Photos from the image-classification dataset "original" in the GitHub repository mabustillo14/Proyecto-IA. Its 4 classes are: arandelas, clavos, tornillos, tuercas.

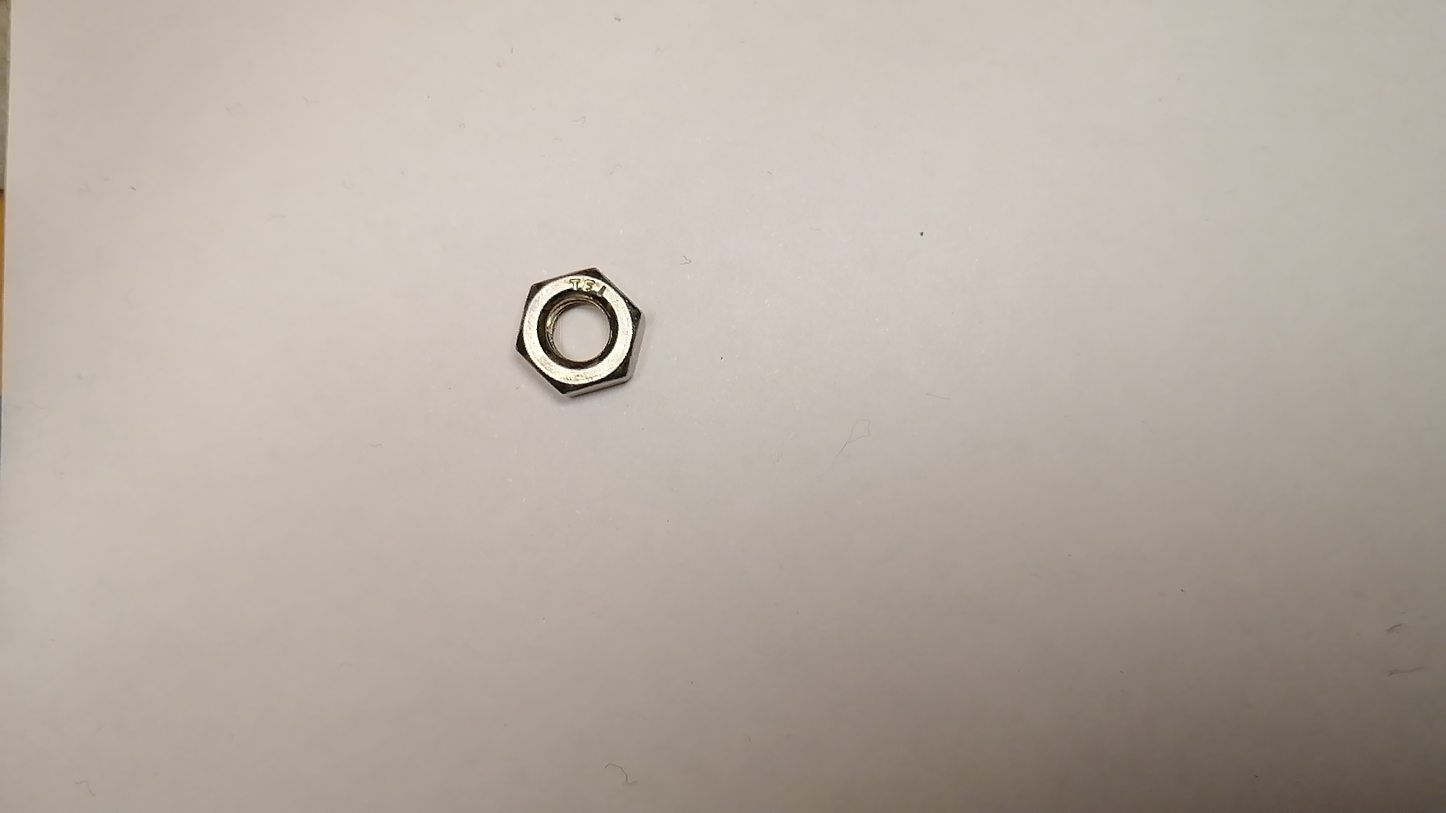
Label: tuercas

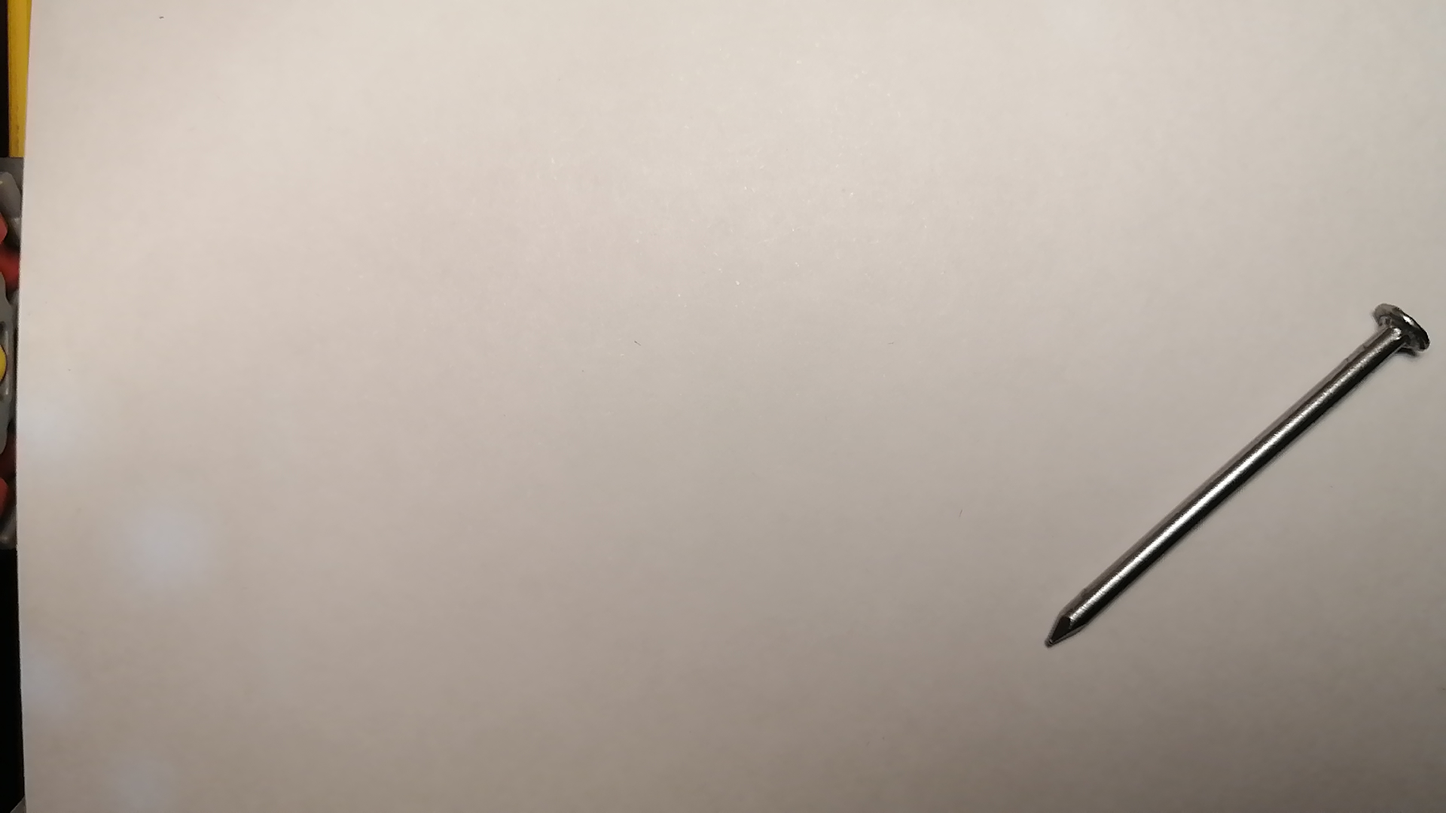
Label: clavos

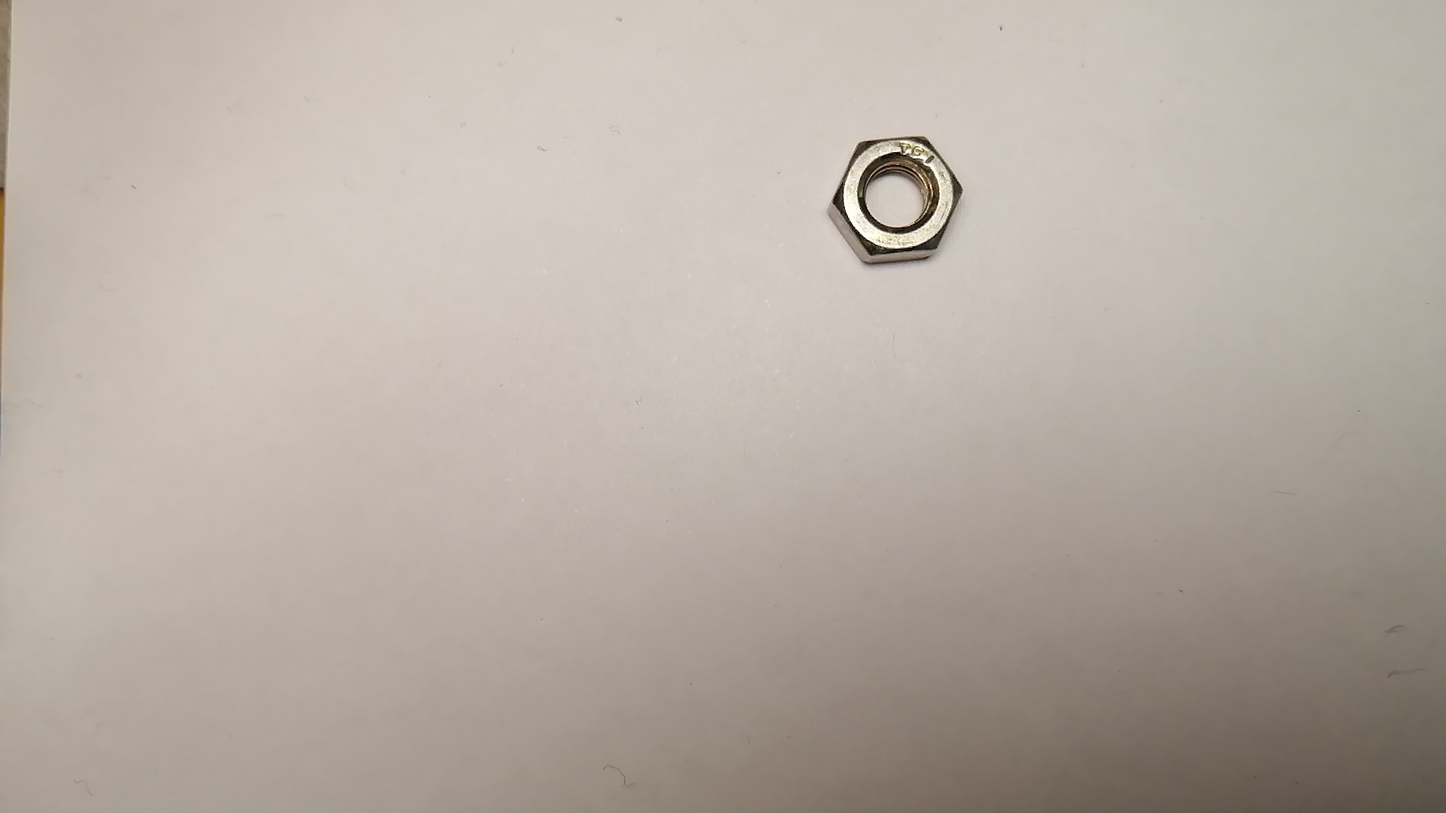
Label: tuercas

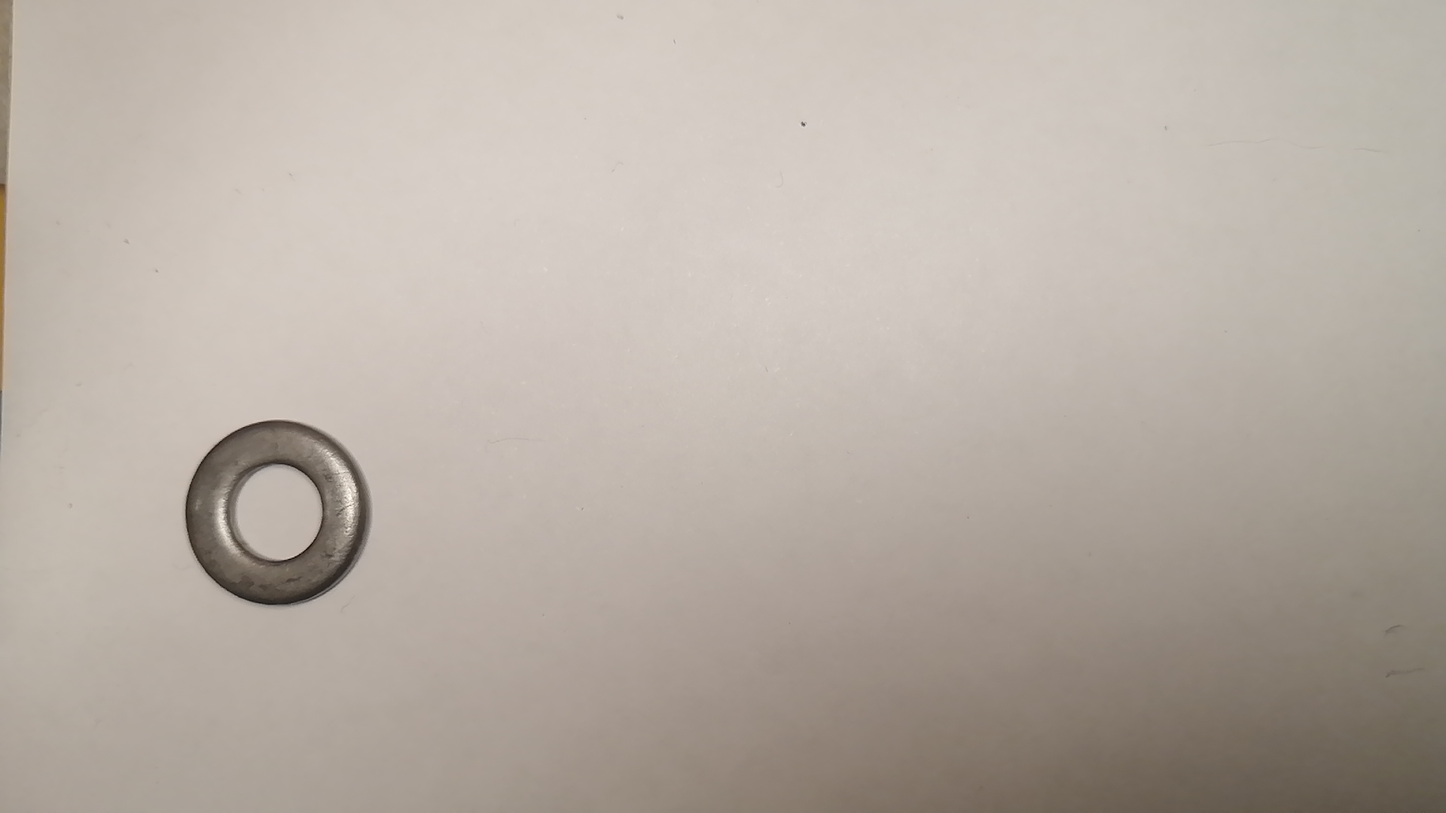
Label: arandelas

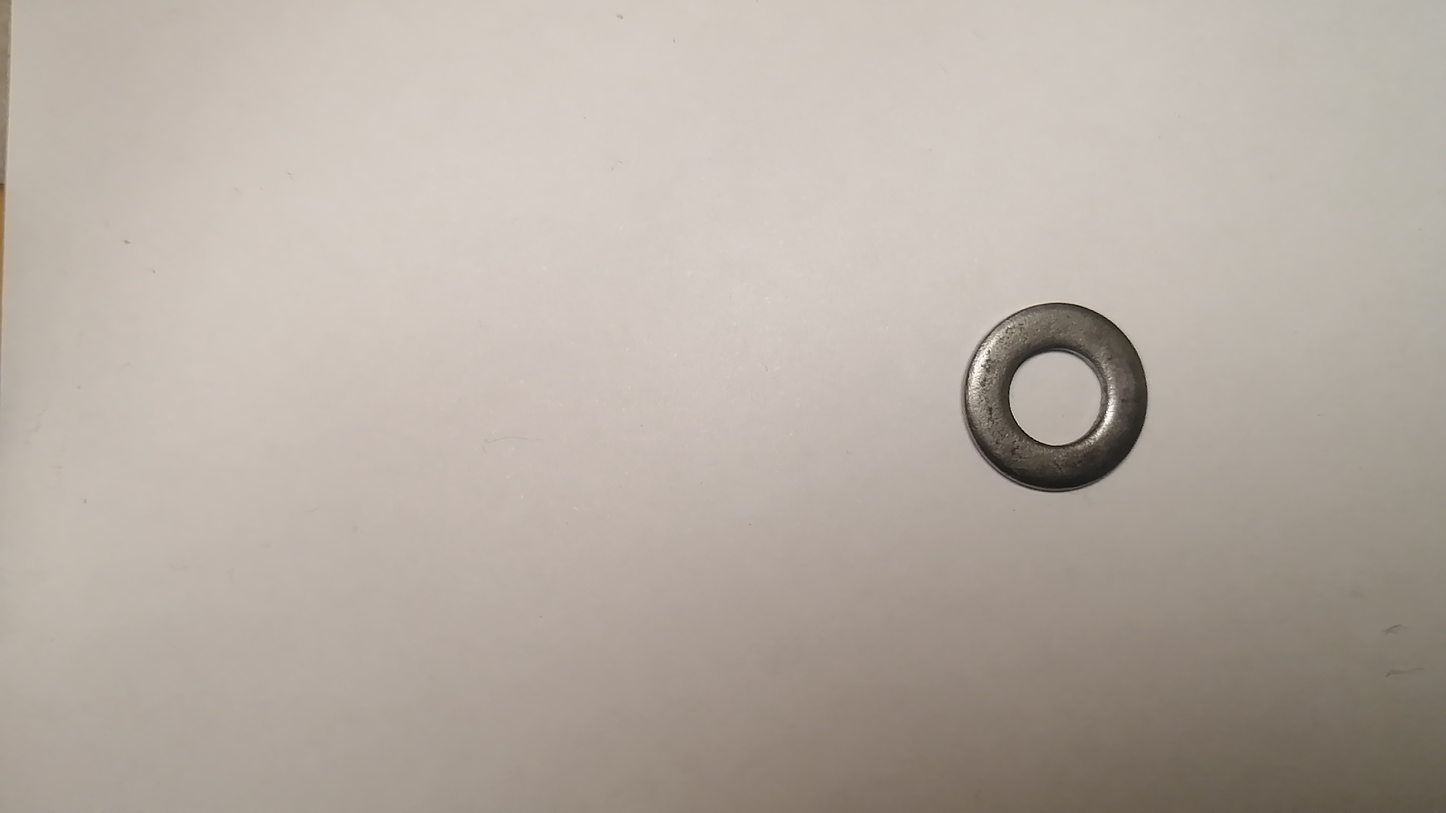
Label: arandelas

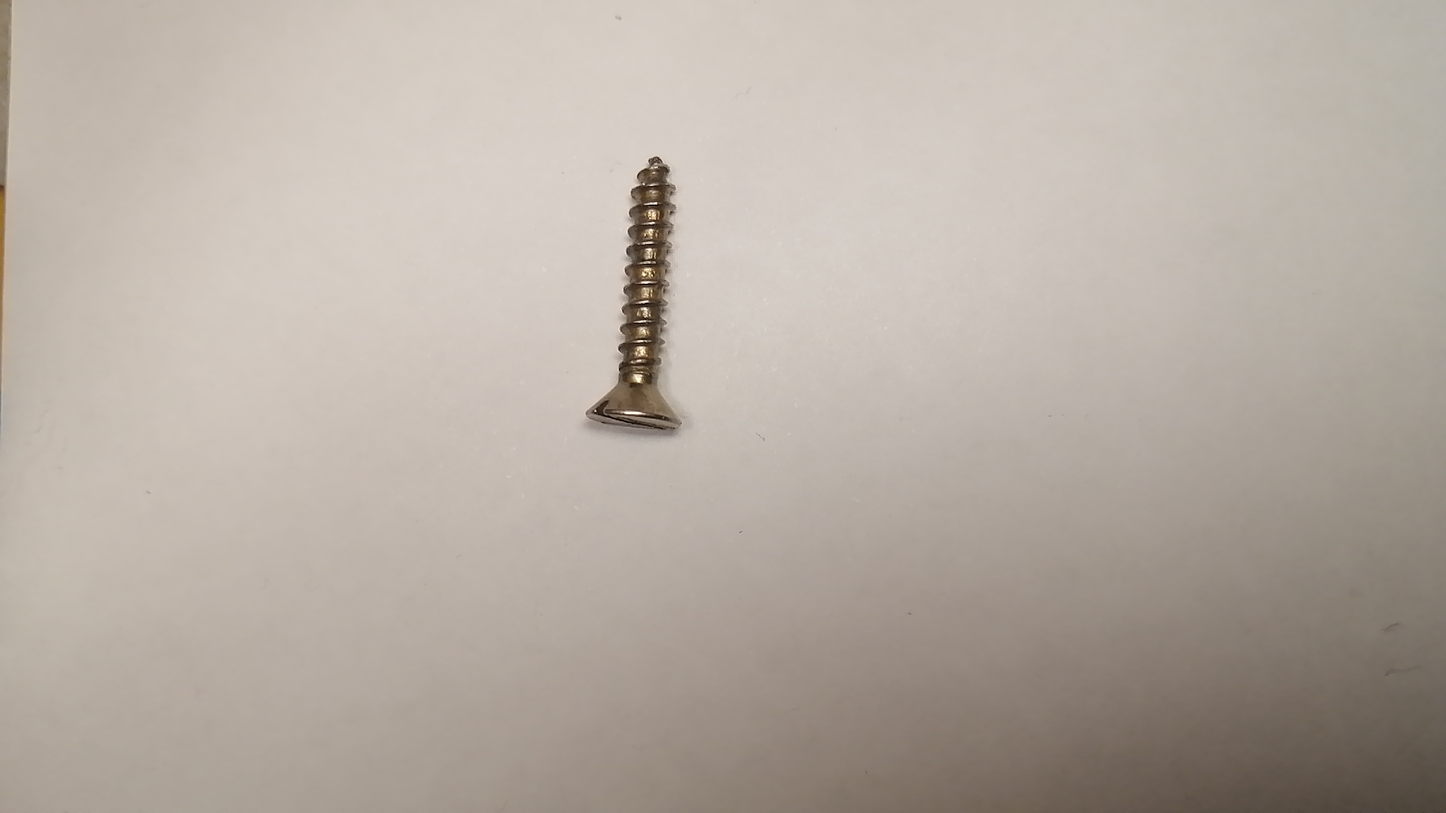
Label: tornillos
